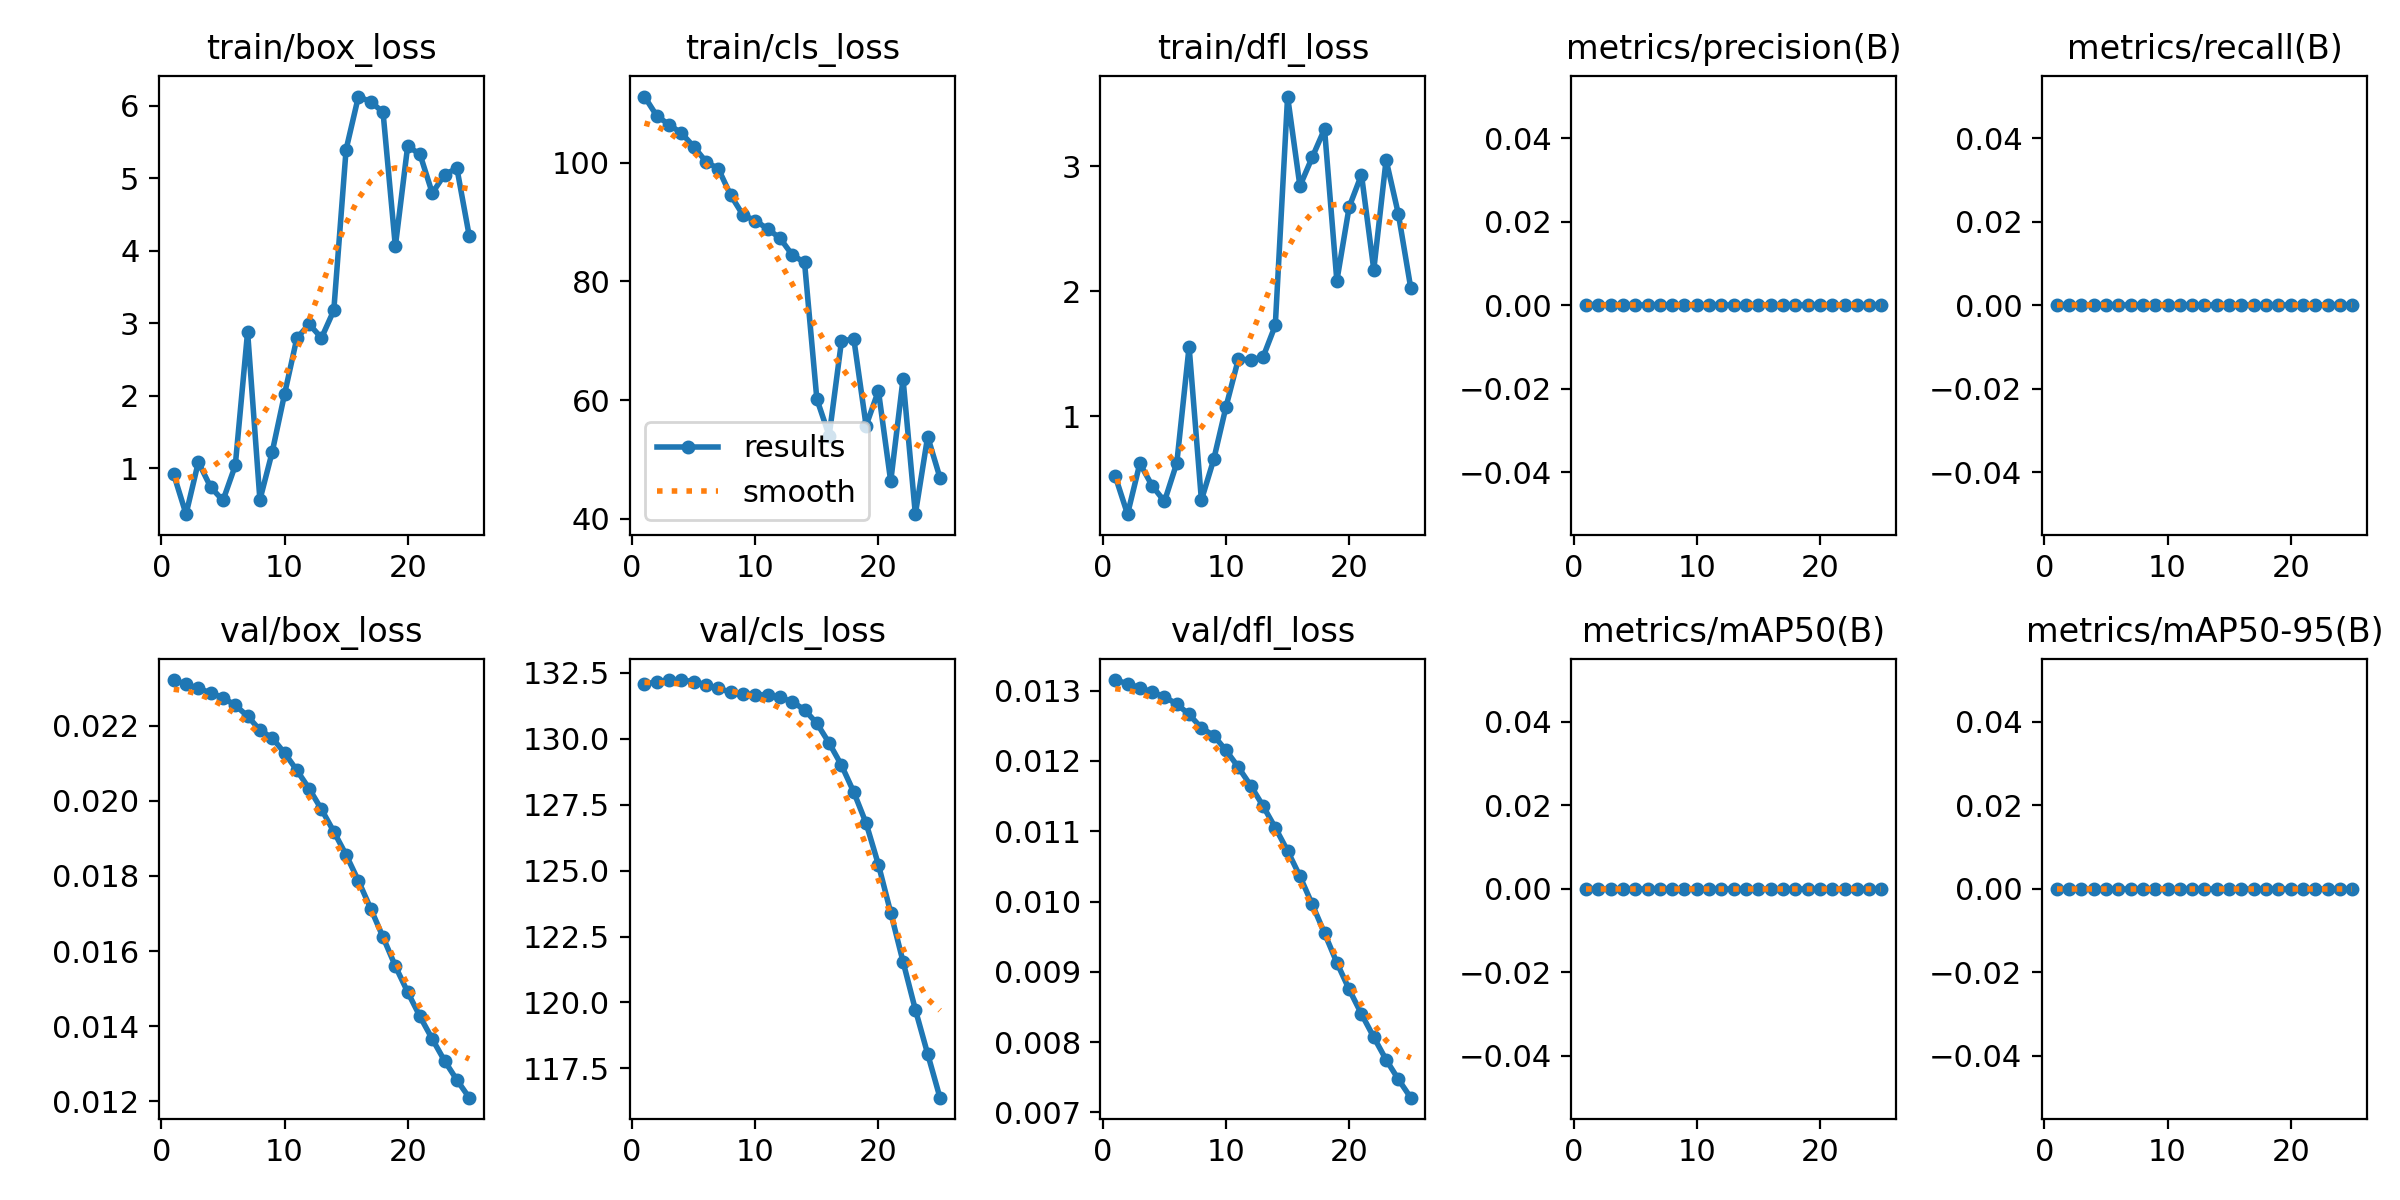

The file beside this chart, header and first rows:
epoch, train/box_loss, train/cls_loss, train/dfl_loss, metrics/precision(B), metrics/recall(B), metrics/mAP50(B), metrics/mAP50-95(B), val/box_loss, val/cls_loss, val/dfl_loss, lr/pg0, lr/pg1, lr/pg2
1, 0.9161, 111.1, 0.5196, 0, 0, 0, 0, 0.02321, 132.1, 0.01315, 2e-05, 2e-05, 2e-05
2, 0.3662, 107.9, 0.2151, 0, 0, 0, 0, 0.0231, 132.2, 0.0131, 5.7624e-05, 5.7624e-05, 5.7624e-05
3, 1.084, 106.4, 0.6215, 0, 0, 0, 0, 0.02299, 132.2, 0.01304, 9.208e-05, 9.208e-05, 9.208e-05
4, 0.74, 105, 0.4426, 0, 0, 0, 0, 0.02287, 132.2, 0.01298, 0.0001234, 0.0001234, 0.0001234
5, 0.5554, 102.7, 0.3173, 0, 0, 0, 0, 0.02274, 132.2, 0.01291, 0.0001515, 0.0001515, 0.0001515
6, 1.039, 100.2, 0.6246, 0, 0, 0, 0, 0.02254, 132.1, 0.01281, 0.0001764, 0.0001764, 0.0001764
7, 2.882, 98.96, 1.556, 0, 0, 0, 0, 0.02225, 131.9, 0.01266, 0.0001982, 0.0001982, 0.0001982
8, 0.5637, 94.52, 0.328, 0, 0, 0, 0, 0.02188, 131.8, 0.01247, 0.0002168, 0.0002168, 0.0002168
9, 1.224, 91.16, 0.6532, 0, 0, 0, 0, 0.02167, 131.7, 0.01236, 0.0002323, 0.0002323, 0.0002323
10, 2.021, 90.24, 1.076, 0, 0, 0, 0, 0.02127, 131.7, 0.01215, 0.0002446, 0.0002446, 0.0002446
11, 2.794, 88.83, 1.456, 0, 0, 0, 0, 0.02081, 131.7, 0.01191, 0.0002537, 0.0002537, 0.0002537
12, 2.987, 87.29, 1.45, 0, 0, 0, 0, 0.02032, 131.6, 0.01165, 0.0002596, 0.0002596, 0.0002596
13, 2.798, 84.46, 1.471, 0, 0, 0, 0, 0.01977, 131.4, 0.01136, 0.0002624, 0.0002624, 0.0002624
14, 3.177, 83.19, 1.727, 0, 0, 0, 0, 0.01918, 131.1, 0.01105, 0.000262, 0.000262, 0.000262
15, 5.397, 60.18, 3.559, 0, 0, 0, 0, 0.01856, 130.6, 0.01072, 0.0002585, 0.0002585, 0.0002585
16, 6.128, 54, 2.842, 0, 0, 0, 0, 0.01787, 129.8, 0.01036, 0.0002517, 0.0002517, 0.0002517
17, 6.055, 69.91, 3.072, 0, 0, 0, 0, 0.01713, 129, 0.00996, 0.0002418, 0.0002418, 0.0002418
18, 5.912, 70.32, 3.299, 0, 0, 0, 0, 0.01637, 128, 0.00955, 0.0002288, 0.0002288, 0.0002288
19, 4.061, 55.7, 2.083, 0, 0, 0, 0, 0.0156, 126.8, 0.00913, 0.0002125, 0.0002125, 0.0002125
20, 5.443, 61.57, 2.674, 0, 0, 0, 0, 0.01491, 125.2, 0.00875, 0.0001931, 0.0001931, 0.0001931
21, 5.332, 46.3, 2.933, 0, 0, 0, 0, 0.01426, 123.4, 0.0084, 0.0001706, 0.0001706, 0.0001706
22, 4.795, 63.56, 2.172, 0, 0, 0, 0, 0.01366, 121.5, 0.00807, 0.0001448, 0.0001448, 0.0001448
23, 5.052, 40.79, 3.052, 0, 0, 0, 0, 0.01308, 119.7, 0.00775, 0.0001159, 0.0001159, 0.0001159
24, 5.138, 53.85, 2.617, 0, 0, 0, 0, 0.01257, 118, 0.00747, 8.3848e-05, 8.3848e-05, 8.3848e-05
25, 4.205, 46.92, 2.027, 0, 0, 0, 0, 0.0121, 116.4, 0.00721, 4.8608e-05, 4.8608e-05, 4.8608e-05
